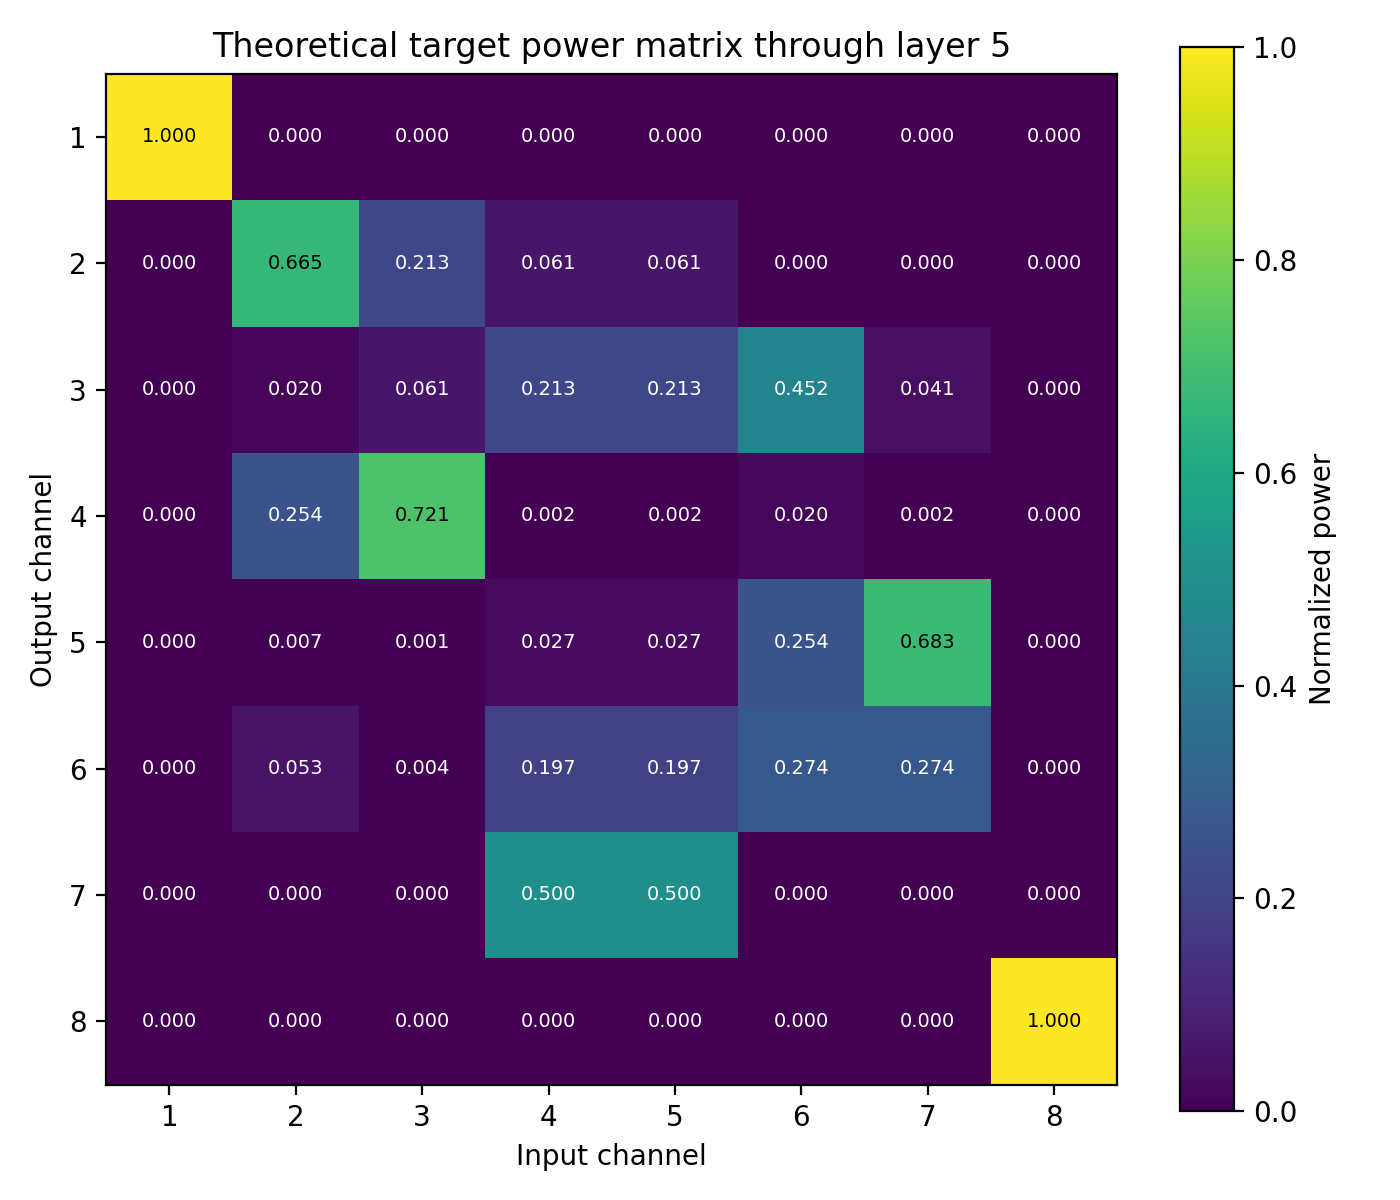

Values plotted in this chart, from the file beside it:
1.000000000000000000e+00, 6.687136930820834158e-33, 1.528903343303484115e-32, 2.057637297486622188e-33, 2.057637297486622872e-33, 1.069578446388417677e-64, 5.245646778230279840e-66, 1.966802938279147626e-98
2.023496772825807935e-32, 6.651547089225786635e-01, 2.128916912022490449e-01, 6.097679041155725649e-02, 6.097679041155724261e-02, 9.502060956286247595e-33, 6.218058095949131619e-34, 2.331398862816515537e-66
1.582813617813262056e-34, 1.951643874056827738e-02, 6.097679522523531681e-02, 2.128916781376542500e-01, 2.128916781376544165e-01, 4.522630567029233828e-01, 4.146035668631885274e-02, 1.554514720494848421e-34
5.469795717340802154e-33, 2.544124429881063909e-01, 7.210957361082439565e-01, 1.568239036206024858e-03, 1.568239036206021389e-03, 1.956203540814661565e-02, 1.793312439545362378e-03, 6.723846123204436631e-36
2.785419100360681253e-35, 7.428973053287084120e-03, 6.141309949877164082e-04, 2.738629467897860104e-02, 2.738629467897859063e-02, 2.543064439140887423e-01, 6.828778705013869299e-01, 2.950774997765601163e-34
2.005457895970927506e-34, 5.348743629545951728e-02, 4.421646469283935059e-03, 1.971770097298188029e-01, 1.971770097298185531e-01, 2.738684639748412697e-01, 2.738684603727488120e-01, 1.724579236359224831e-34
3.007705360683021818e-66, 8.021831283431605639e-34, 1.235835860244848845e-33, 4.999999880057851009e-01, 4.999999880057852120e-01, 2.157863796674455434e-32, 6.742933062549604091e-33, 3.749399783866894615e-33
2.537345211588050593e-98, 6.767336808070911974e-66, 3.622443151110461441e-66, 1.874699846962340316e-33, 1.874699846962341001e-33, 3.148553259711269426e-34, 3.148553076057810703e-34, 1.000000000000000000e+00
